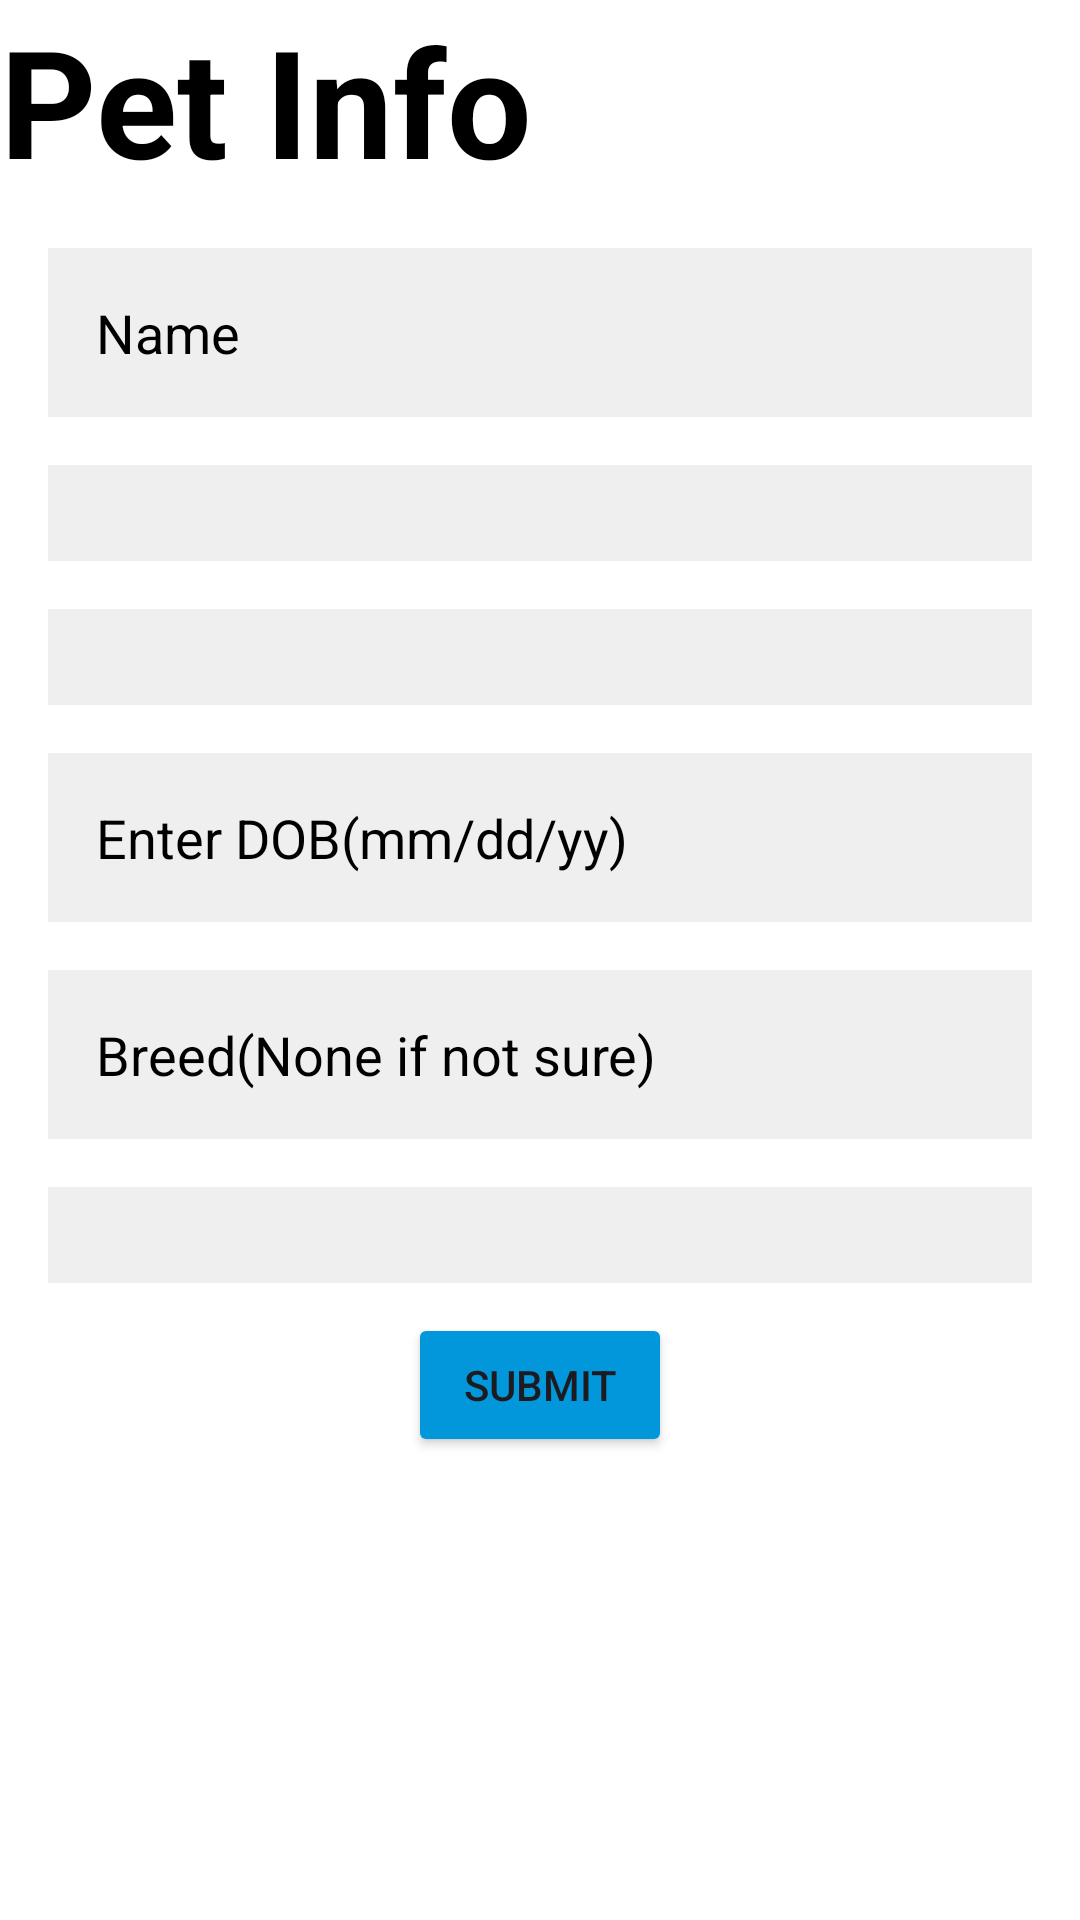

Produce the Android XML layout that renders to this screen, including the resource entries it uses.
<!-- AndroidManifest.xml: application theme Theme.CyDropReminderApp -->
<!-- res/layout/activity_new_pet.xml -->
<RelativeLayout xmlns:android="http://schemas.android.com/apk/res/android"
    xmlns:tools="http://schemas.android.com/tools"
    android:id="@+id/main"
    android:layout_width="match_parent"
    android:layout_height="match_parent"
    android:background="@color/white"
    tools:context=".NewPetActivity">

    <TextView
        android:id="@+id/petinfo"
        android:layout_width="wrap_content"
        android:layout_height="wrap_content"
        android:text="Pet Info"
        android:layout_alignParentStart="true"
        android:layout_alignParentTop="true"
        android:textColor="@color/black"
        android:layout_centerHorizontal="true"
        android:textSize="50dp"
        android:textStyle="bold" />

    <EditText
        android:id="@+id/name"
        android:layout_width="match_parent"
        android:layout_height="wrap_content"
        android:hint="Name"
        android:layout_below="@id/petinfo"
        android:layout_marginTop="16dp"
        android:layout_marginStart="16dp"
        android:layout_marginEnd="16dp"
        android:padding="16dp"
        android:background="#50cccccc"
        android:textColor="@color/black"
        android:textColorHint="@color/black" />

    <Spinner
        android:id="@+id/pet_spinner"
        android:layout_width="match_parent"
        android:layout_height="wrap_content"
        android:layout_below="@id/name"
        android:padding="16dp"
        android:layout_marginTop="16dp"
        android:layout_marginStart="16dp"
        android:layout_marginEnd="16dp"
        android:background="#50cccccc" />

    <Spinner
        android:id="@+id/sex_spinner"
        android:layout_width="match_parent"
        android:layout_height="wrap_content"
        android:layout_below="@id/pet_spinner"
        android:padding="16dp"
        android:layout_marginTop="16dp"
        android:layout_marginStart="16dp"
        android:layout_marginEnd="16dp"
        android:background="#50cccccc" />

    <EditText
        android:id="@+id/dob"
        android:layout_width="match_parent"
        android:layout_height="wrap_content"
        android:hint="Enter DOB(mm/dd/yy)"
        android:layout_below="@id/sex_spinner"
        android:layout_marginTop="16dp"
        android:layout_marginStart="16dp"
        android:layout_marginEnd="16dp"
        android:padding="16dp"
        android:background="#50cccccc"
        android:textColor="@color/black"
        android:textColorHint="@color/black" />

    <EditText
        android:id="@+id/breed"
        android:layout_width="match_parent"
        android:layout_height="wrap_content"
        android:hint="Breed(None if not sure)"
        android:layout_below="@id/dob"
        android:layout_marginTop="16dp"
        android:layout_marginStart="16dp"
        android:layout_marginEnd="16dp"
        android:padding="16dp"
        android:background="#50cccccc"
        android:textColor="@color/black"
        android:textColorHint="@color/black" />


    <Spinner
        android:id="@+id/diagnosis_spinner"
        android:layout_width="match_parent"
        android:layout_height="wrap_content"
        android:layout_below="@id/breed"
        android:padding="16dp"
        android:layout_marginTop="16dp"
        android:layout_marginStart="16dp"
        android:layout_marginEnd="16dp"
        android:background="#50cccccc" />















    <Button
        android:id="@+id/submit"
        android:layout_width="wrap_content"
        android:layout_height="wrap_content"
        android:layout_below="@id/diagnosis_spinner"
        android:text="Submit"
        android:backgroundTint="@color/blue"
        android:layout_centerHorizontal="true"
        android:layout_marginTop="10dp" />
</RelativeLayout>
<!-- resources referenced by this layout -->
<resources>
  <color name="black">#FF000000</color>
  <color name="blue">#0297DA</color>
  <color name="white">#FFFFFFFF</color>
  <style name="Theme.CyDropReminderApp" parent="Base.Theme.CyDropReminderApp" />
  <style name="Base.Theme.CyDropReminderApp" parent="Theme.Material3.DayNight.NoActionBar">
          
          
      </style>
</resources>
